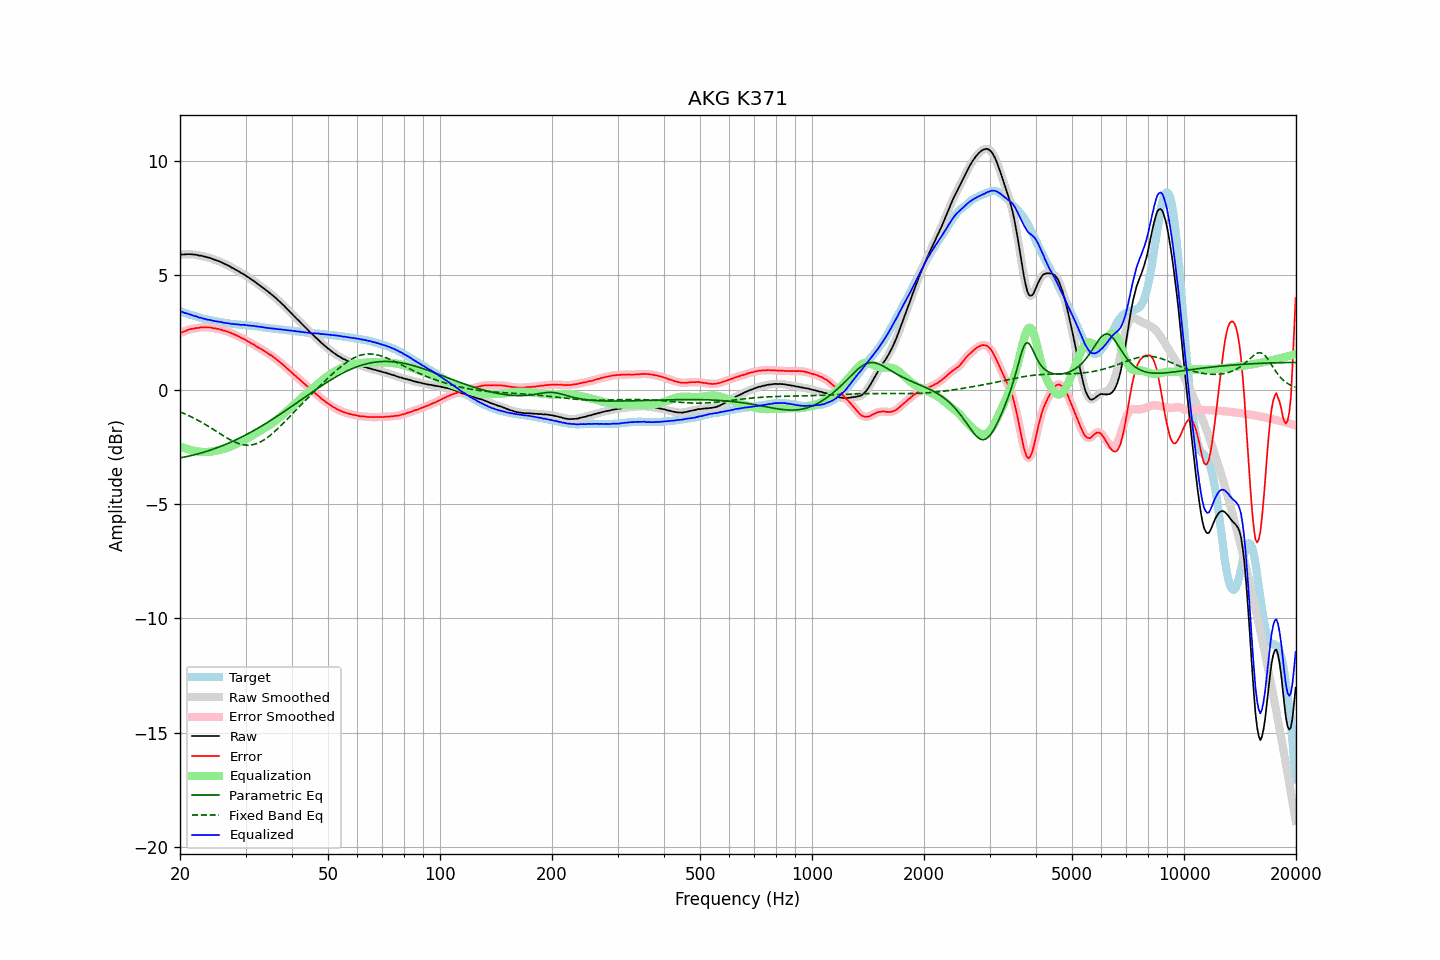

The data file committed next to this chart (first rows):
frequency, raw, error, smoothed, error_smoothed, equalization, parametric_eq, fixed_band_eq, equalized_raw, equalized_smoothed, target
20.00, 5.90, 2.47, 5.90, 2.47, -2.47, -2.98, -0.97, 3.43, 3.43, 3.43
20.20, 5.91, 2.50, 5.91, 2.50, -2.50, -2.97, -1.00, 3.41, 3.41, 3.41
20.40, 5.91, 2.53, 5.91, 2.53, -2.53, -2.96, -1.03, 3.38, 3.38, 3.38
20.61, 5.91, 2.55, 5.92, 2.56, -2.56, -2.94, -1.06, 3.35, 3.36, 3.36
20.81, 5.92, 2.58, 5.92, 2.59, -2.59, -2.93, -1.09, 3.34, 3.33, 3.34
21.02, 5.92, 2.61, 5.92, 2.61, -2.61, -2.91, -1.12, 3.31, 3.31, 3.31
21.23, 5.92, 2.63, 5.92, 2.64, -2.63, -2.90, -1.16, 3.29, 3.29, 3.29
21.44, 5.92, 2.66, 5.92, 2.65, -2.65, -2.88, -1.19, 3.27, 3.27, 3.27
21.66, 5.91, 2.67, 5.92, 2.67, -2.67, -2.86, -1.22, 3.25, 3.25, 3.25
21.87, 5.90, 2.68, 5.91, 2.68, -2.68, -2.85, -1.26, 3.22, 3.23, 3.23
22.09, 5.90, 2.70, 5.89, 2.69, -2.69, -2.83, -1.30, 3.21, 3.20, 3.21
22.31, 5.88, 2.70, 5.88, 2.70, -2.70, -2.81, -1.33, 3.18, 3.18, 3.19
22.54, 5.86, 2.71, 5.87, 2.71, -2.71, -2.79, -1.37, 3.15, 3.16, 3.16
22.76, 5.86, 2.73, 5.86, 2.72, -2.72, -2.77, -1.41, 3.14, 3.14, 3.14
22.99, 5.84, 2.73, 5.84, 2.73, -2.72, -2.75, -1.45, 3.12, 3.12, 3.12
23.22, 5.82, 2.73, 5.83, 2.73, -2.73, -2.73, -1.49, 3.10, 3.10, 3.10
23.45, 5.81, 2.73, 5.81, 2.72, -2.73, -2.71, -1.53, 3.09, 3.08, 3.08
23.69, 5.78, 2.72, 5.79, 2.72, -2.72, -2.69, -1.58, 3.06, 3.07, 3.07
23.92, 5.77, 2.72, 5.77, 2.72, -2.72, -2.66, -1.62, 3.05, 3.05, 3.05
24.16, 5.75, 2.72, 5.75, 2.71, -2.71, -2.64, -1.66, 3.04, 3.04, 3.03
24.40, 5.72, 2.70, 5.72, 2.70, -2.70, -2.62, -1.71, 3.02, 3.02, 3.02
24.65, 5.69, 2.68, 5.70, 2.69, -2.69, -2.59, -1.75, 3.00, 3.01, 3.01
24.89, 5.67, 2.68, 5.67, 2.67, -2.68, -2.57, -1.80, 3.00, 2.99, 2.99
25.14, 5.64, 2.66, 5.65, 2.66, -2.66, -2.54, -1.84, 2.98, 2.98, 2.98
25.39, 5.62, 2.65, 5.62, 2.65, -2.65, -2.52, -1.89, 2.98, 2.97, 2.97
25.65, 5.59, 2.63, 5.59, 2.63, -2.63, -2.49, -1.93, 2.96, 2.96, 2.96
25.91, 5.56, 2.61, 5.56, 2.61, -2.61, -2.46, -1.98, 2.95, 2.95, 2.95
26.16, 5.52, 2.58, 5.53, 2.59, -2.59, -2.43, -2.02, 2.93, 2.93, 2.94
26.43, 5.49, 2.57, 5.49, 2.57, -2.57, -2.40, -2.06, 2.92, 2.92, 2.92
26.69, 5.46, 2.55, 5.46, 2.55, -2.55, -2.37, -2.10, 2.91, 2.91, 2.91
26.96, 5.42, 2.53, 5.43, 2.53, -2.52, -2.34, -2.14, 2.90, 2.90, 2.90
27.23, 5.39, 2.51, 5.39, 2.50, -2.50, -2.31, -2.18, 2.90, 2.89, 2.89
27.50, 5.34, 2.47, 5.35, 2.47, -2.47, -2.28, -2.22, 2.87, 2.88, 2.88
27.77, 5.31, 2.44, 5.31, 2.44, -2.44, -2.25, -2.26, 2.87, 2.87, 2.88
28.05, 5.27, 2.41, 5.27, 2.41, -2.41, -2.22, -2.29, 2.86, 2.86, 2.87
28.33, 5.23, 2.38, 5.23, 2.38, -2.38, -2.19, -2.32, 2.86, 2.86, 2.85
28.62, 5.19, 2.34, 5.19, 2.34, -2.34, -2.15, -2.35, 2.85, 2.85, 2.85
28.90, 5.15, 2.31, 5.15, 2.31, -2.31, -2.12, -2.37, 2.85, 2.84, 2.84
29.19, 5.10, 2.26, 5.11, 2.27, -2.27, -2.08, -2.39, 2.83, 2.84, 2.84
29.48, 5.07, 2.24, 5.07, 2.24, -2.24, -2.05, -2.40, 2.84, 2.83, 2.83
29.78, 5.03, 2.20, 5.03, 2.20, -2.20, -2.01, -2.42, 2.83, 2.83, 2.83
30.08, 4.98, 2.17, 4.99, 2.16, -2.16, -1.98, -2.42, 2.82, 2.82, 2.82
30.38, 4.93, 2.12, 4.94, 2.12, -2.12, -1.94, -2.43, 2.81, 2.81, 2.82
30.68, 4.89, 2.09, 4.89, 2.08, -2.09, -1.90, -2.43, 2.81, 2.80, 2.81
30.99, 4.84, 2.05, 4.84, 2.04, -2.04, -1.86, -2.42, 2.80, 2.80, 2.80
31.30, 4.79, 2.00, 4.80, 2.01, -2.00, -1.82, -2.41, 2.79, 2.79, 2.79
31.61, 4.75, 1.97, 4.75, 1.96, -1.96, -1.78, -2.39, 2.79, 2.78, 2.78
31.93, 4.69, 1.92, 4.70, 1.92, -1.92, -1.75, -2.37, 2.77, 2.77, 2.77
32.24, 4.64, 1.87, 4.64, 1.88, -1.88, -1.70, -2.35, 2.76, 2.76, 2.77
32.57, 4.59, 1.83, 4.59, 1.83, -1.84, -1.66, -2.32, 2.76, 2.75, 2.76
32.89, 4.54, 1.80, 4.54, 1.79, -1.80, -1.62, -2.29, 2.75, 2.75, 2.75
33.22, 4.49, 1.76, 4.49, 1.75, -1.75, -1.58, -2.25, 2.74, 2.74, 2.74
33.55, 4.43, 1.71, 4.44, 1.71, -1.71, -1.54, -2.21, 2.72, 2.73, 2.72
33.89, 4.38, 1.67, 4.38, 1.67, -1.67, -1.50, -2.16, 2.72, 2.71, 2.71
34.23, 4.32, 1.62, 4.33, 1.62, -1.62, -1.45, -2.11, 2.70, 2.70, 2.70
34.57, 4.27, 1.57, 4.27, 1.58, -1.58, -1.41, -2.06, 2.70, 2.69, 2.70
34.92, 4.21, 1.53, 4.22, 1.53, -1.53, -1.36, -2.01, 2.68, 2.69, 2.69
35.27, 4.16, 1.49, 4.16, 1.48, -1.48, -1.32, -1.95, 2.68, 2.68, 2.68
35.62, 4.10, 1.43, 4.10, 1.43, -1.43, -1.27, -1.89, 2.67, 2.67, 2.67
35.97, 4.04, 1.38, 4.04, 1.38, -1.38, -1.23, -1.82, 2.66, 2.66, 2.66
... 635 more rows
